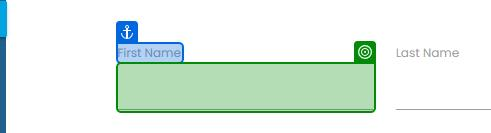
Task: Robotic Enterprise Framework
Workflow: CloseAllApplications

Step 1 [try]: check the text box in window 'Rpa Challenge' (chrome.exe)
